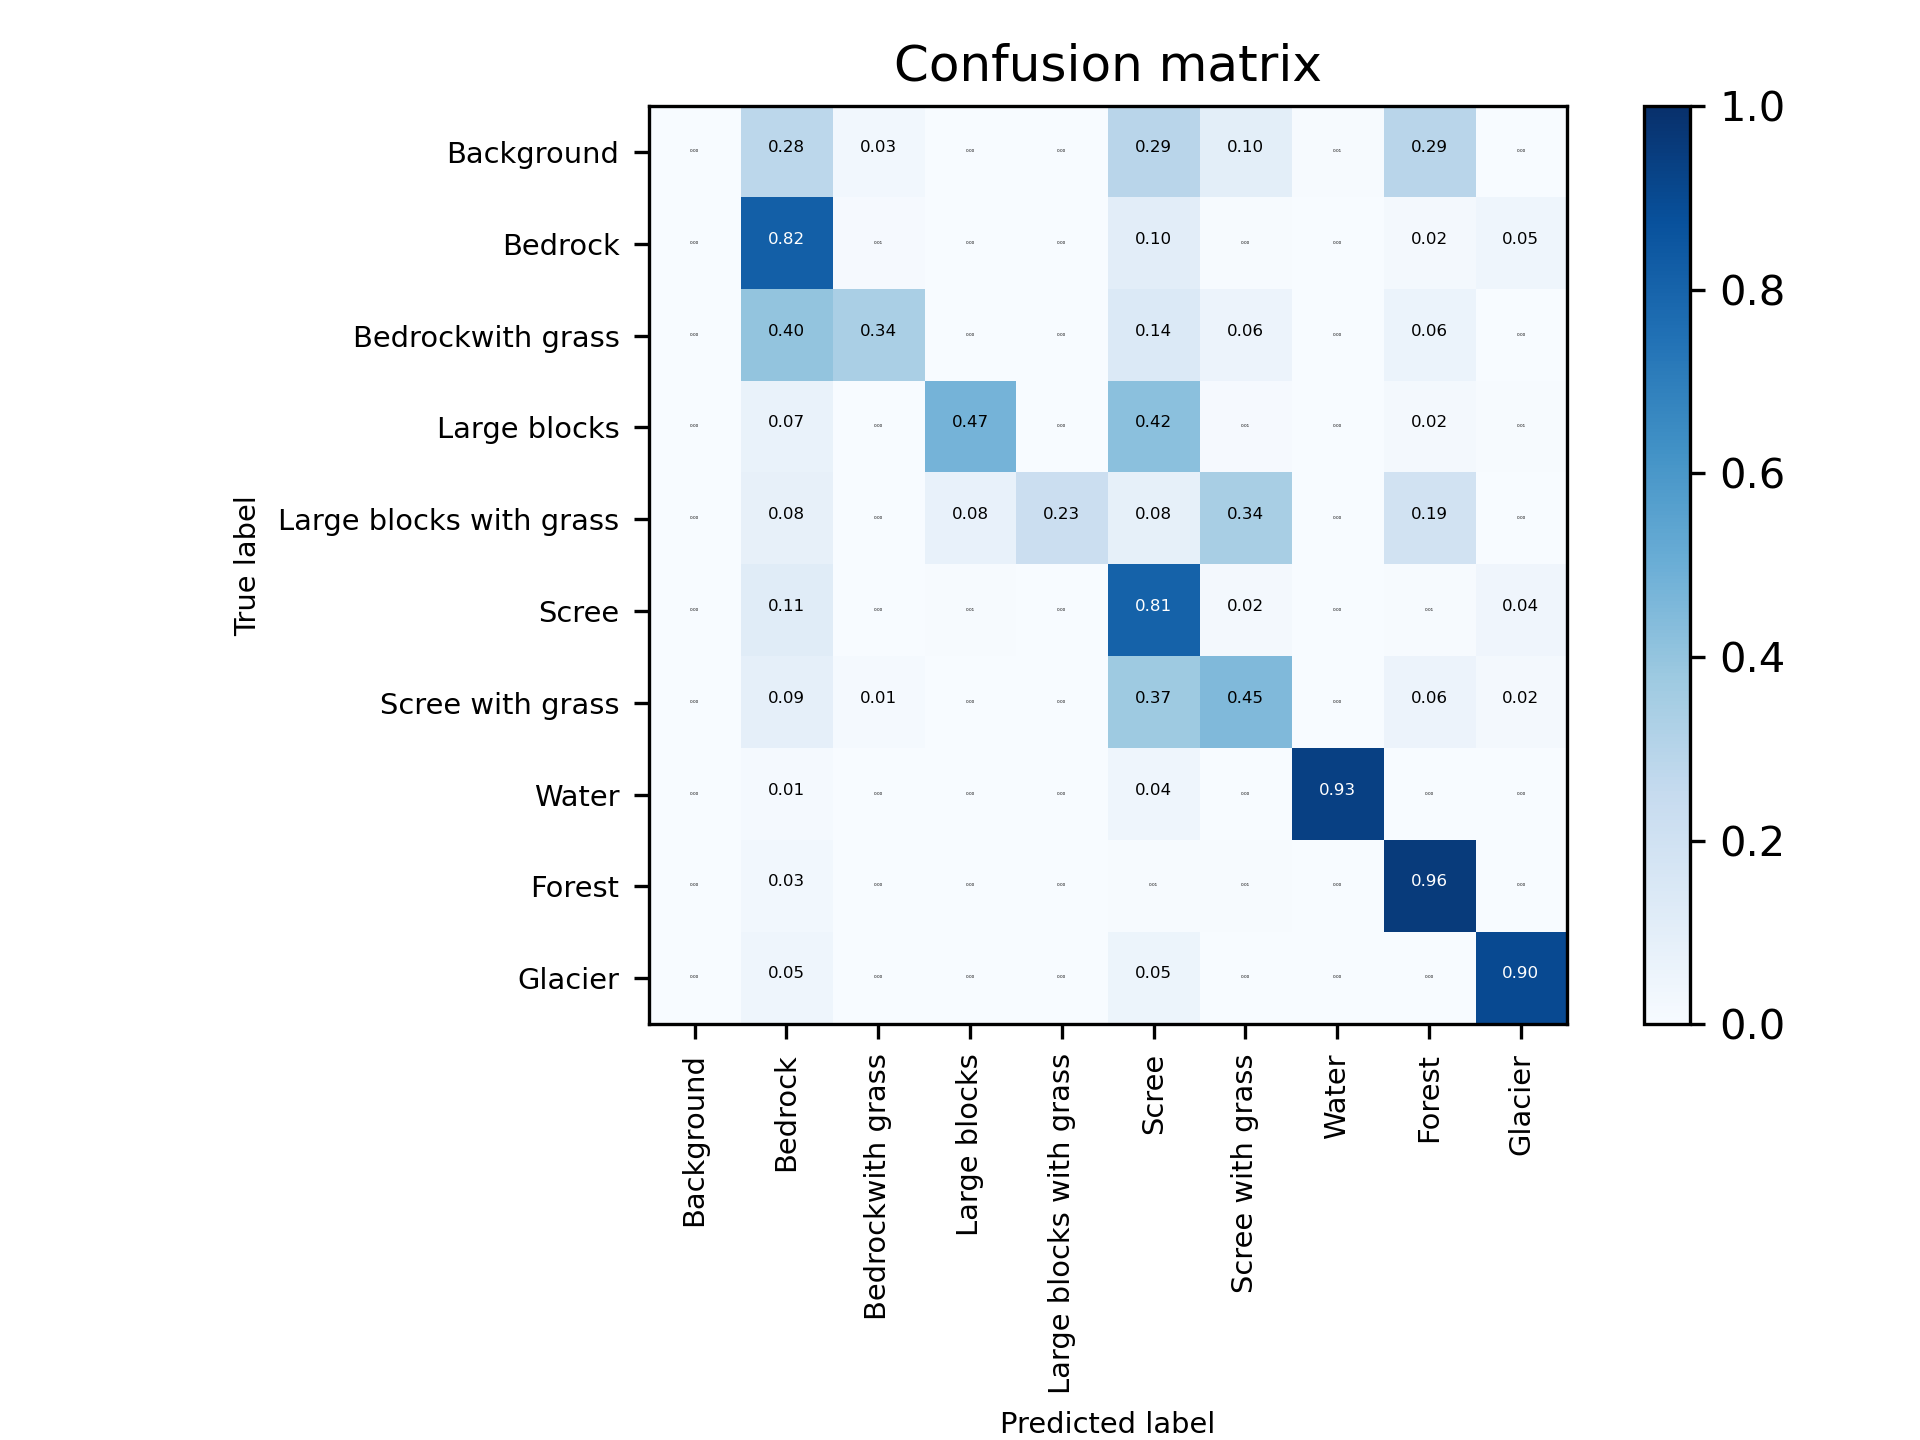

The table this chart was drawn from, first rows:
0, 0.0, 2274500.0, 236860.0, 19842.0, 2706.0, 2385843.0, 799396.0, 51917.0, 2392272.0, 9125.0
1, 0.0, 432458214, 4669693, 327471, 2302, 55409307, 2373625, 296071, 8889372, 24775547
2, 0.0, 4861685, 4118248, 1680, 3.0, 1704327, 681265, 3343, 748060, 17797
3, 0.0, 317966, 8073, 2262455, 4420, 2007736, 38339, 5935, 107229, 25854
4, 0.0, 41416, 0.0, 39522, 115319, 42860, 174838, 0.0, 96176, 538.0
5, 0.0, 60980611, 1045351, 3796774, 47179, 434012559, 11585596, 1635756, 3031969, 22167568
6, 0.0, 2348332, 394418, 50402, 73549, 9843653, 11771458, 27567, 1493012, 413357
7, 0.0, 219431, 18372, 1405, 0.0, 691362, 15547, 14467236, 27671, 53905
8, 0.0, 6390541, 372935, 265605, 10249, 1806903, 1348856, 102692, 223290248, 99.0
9, 0.0, 21660231, 1287, 187617, 0.0, 24894039, 44534, 118295, 0.0, 420772682
